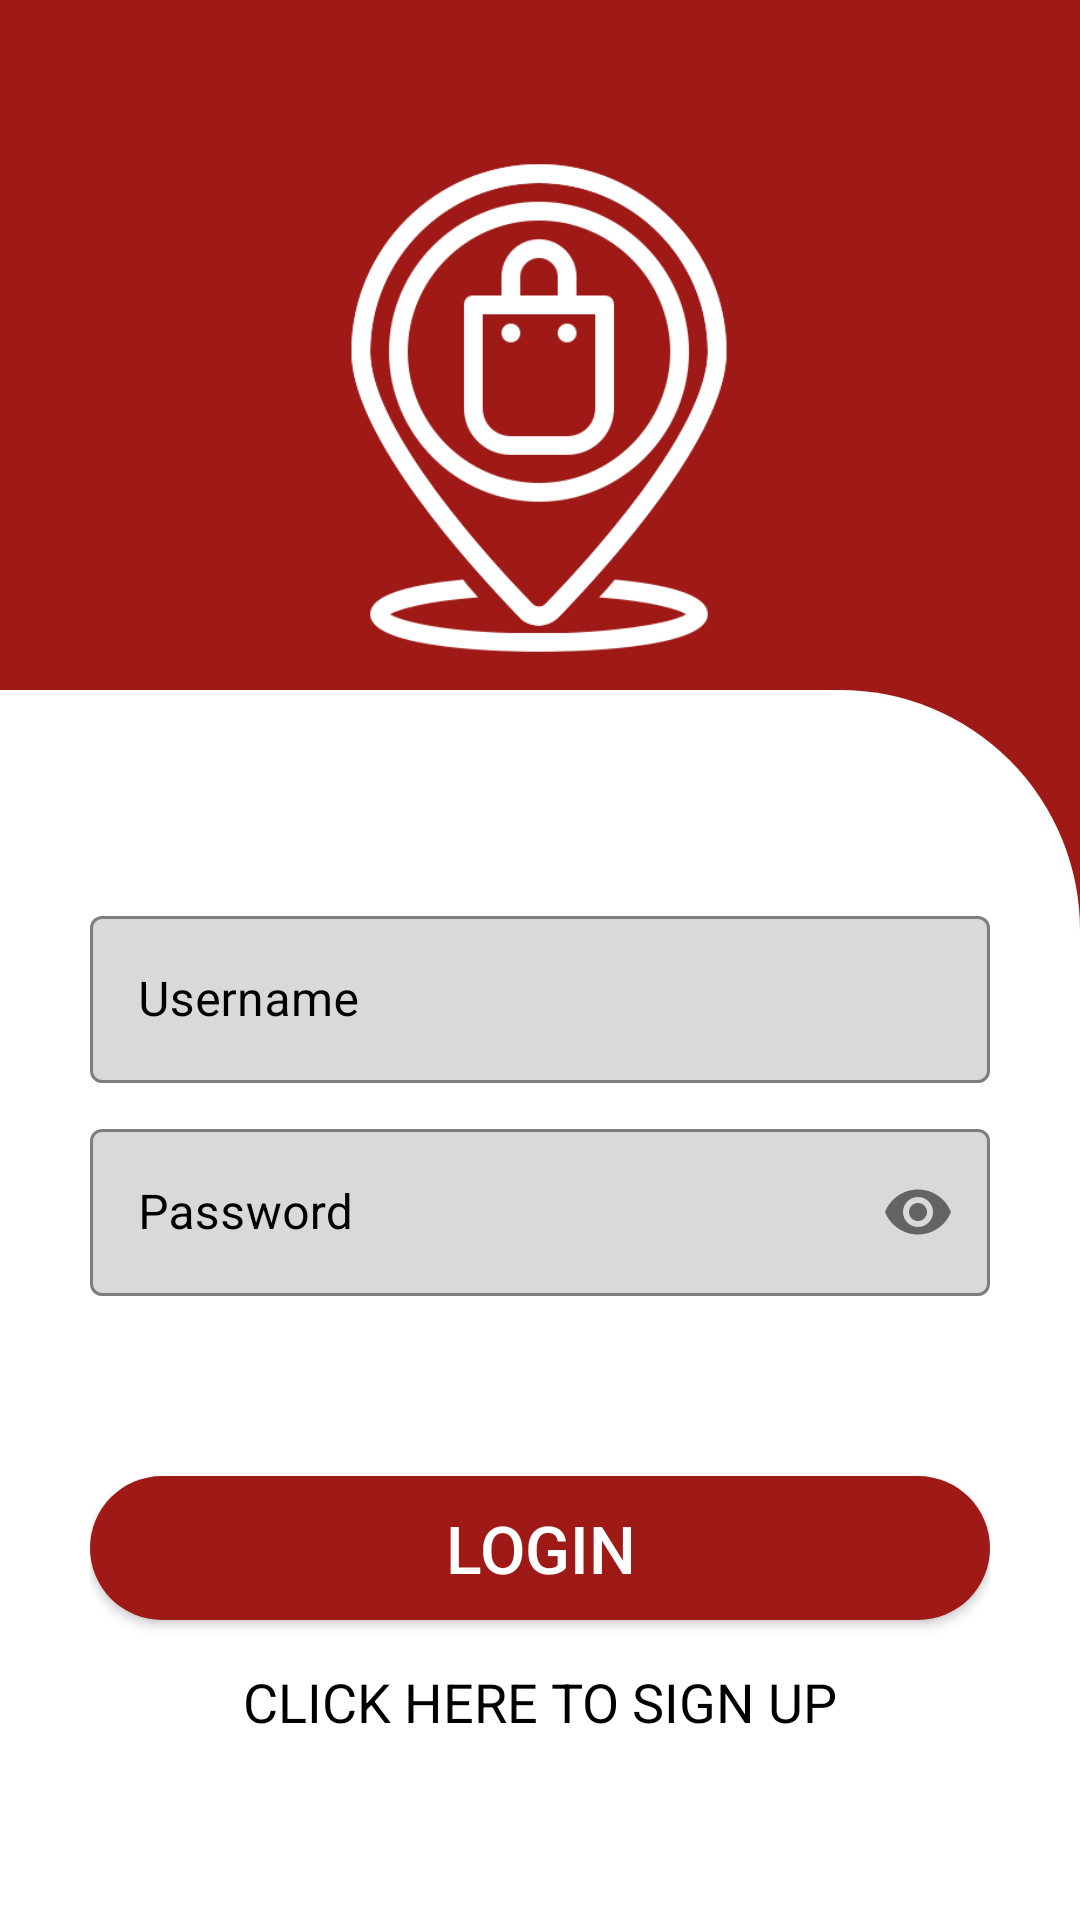

Produce the Android XML layout that renders to this screen, including the resource entries it uses.
<!-- AndroidManifest.xml: application theme Theme.Projectbookstore -->
<!-- res/layout/activity_main.xml -->
<?xml version="1.0" encoding="utf-8"?>
<androidx.constraintlayout.widget.ConstraintLayout xmlns:android="http://schemas.android.com/apk/res/android"
    xmlns:app="http://schemas.android.com/apk/res-auto"
    xmlns:tools="http://schemas.android.com/tools"
    android:layout_width="match_parent"
    android:layout_height="match_parent"
    android:orientation="vertical"
    tools:context=".MainActivity"
    tools:layout_editor_absoluteX="0dp"
    tools:layout_editor_absoluteY="0dp"
    android:background="@color/tart">

    <ImageView
        android:id="@+id/lpulogo"
        android:layout_width="200dp"
        android:layout_height="200dp"
        android:layout_marginTop="36dp"
        android:src="@drawable/white_main_logo"
        app:layout_constraintEnd_toEndOf="parent"
        app:layout_constraintHorizontal_bias="0.497"
        app:layout_constraintStart_toStartOf="parent"
        app:layout_constraintTop_toTopOf="parent" />

    <TextView
        android:id="@+id/textView"
        android:layout_width="wrap_content"
        android:layout_height="wrap_content"
        android:layout_below="@+id/lpulogo"
        android:layout_marginTop="4dp"
        android:text="myLPU eStore"
        android:textSize="30dp"
        android:textColor="@color/white"
        app:layout_constraintEnd_toEndOf="parent"
        app:layout_constraintHorizontal_bias="0.497"
        app:layout_constraintStart_toStartOf="parent"
        app:layout_constraintTop_toBottomOf="@+id/lpulogo"
        android:layout_marginBottom="10dp"/>

    <LinearLayout
        android:id="@+id/linearLayout"
        android:layout_width="match_parent"
        android:layout_height="410dp"
        android:layout_marginTop="40dp"
        android:background="@drawable/white_corner_background"
        android:orientation="vertical"
        android:padding="30dp"
        app:layout_constraintBottom_toBottomOf="parent"
        app:layout_constraintEnd_toEndOf="parent"
        app:layout_constraintHorizontal_bias="0.0"
        app:layout_constraintStart_toStartOf="parent"
        app:layout_constraintTop_toBottomOf="@+id/textView"
        app:layout_constraintVertical_bias="1.0"
        tools:ignore="MissingConstraints">

        <com.google.android.material.textfield.TextInputLayout
            android:id="@+id/username"
            style="@style/Widget.MaterialComponents.TextInputLayout.OutlinedBox"
            android:layout_width="match_parent"
            android:layout_height="wrap_content"
            android:hint="Username"
            android:textColorHint="@color/black"
            app:boxBackgroundColor="@color/grey"
            app:boxStrokeColor="@color/black"
            android:layout_marginTop="40dp">

            <com.google.android.material.textfield.TextInputEditText
                android:id="@+id/etUsername"
                android:layout_width="match_parent"
                android:layout_height="wrap_content"
                android:inputType="text"
                android:textColor="@color/black"
                tools:layout_editor_absoluteX="60dp"
                tools:layout_editor_absoluteY="286dp" />

        </com.google.android.material.textfield.TextInputLayout>

        <com.google.android.material.textfield.TextInputLayout
            android:id="@+id/password"
            android:layout_marginBottom="40dp"
            style="@style/Widget.MaterialComponents.TextInputLayout.OutlinedBox"
            android:layout_width="match_parent"
            android:layout_height="wrap_content"
            android:hint="Password"
            android:layout_marginTop="10dp"
            android:textColorHint="@color/black"
            app:boxBackgroundColor="@color/grey"
            app:boxStrokeColor="@color/black"
            app:passwordToggleEnabled="true">

            <com.google.android.material.textfield.TextInputEditText
                android:id="@+id/etPassword"
                android:layout_width="match_parent"
                android:layout_height="wrap_content"
                android:inputType="textPassword"
                android:textColor="@color/black"
                tools:layout_editor_absoluteX="60dp"
                tools:layout_editor_absoluteY="347dp" />

        </com.google.android.material.textfield.TextInputLayout>

        <Button
            android:id="@+id/btnLogin"
            android:layout_width="match_parent"
            android:layout_height="wrap_content"
            android:layout_marginTop="20dp"
            android:background="@drawable/button_background"
            android:backgroundTint="@color/tart"
            android:text="LOGIN"
            android:textColor="@color/white"
            android:textSize="22dp" />

        <TextView
            android:id="@+id/txtSignUp"
            android:layout_width="match_parent"
            android:layout_height="wrap_content"
            android:clickable="true"
            android:padding="5sp"
            android:layout_marginTop="10dp"
            android:text="CLICK HERE TO SIGN UP"
            android:textAlignment="center"
            android:textColor="@color/black"
            android:textSize="18dp"
            tools:ignore="TouchTargetSizeCheck" />


    </LinearLayout>


</androidx.constraintlayout.widget.ConstraintLayout>
<!-- resources referenced by this layout -->
<resources>
  <color name="black">#FF000000</color>
  <color name="grey">#D9D9D9</color>
  <color name="tart">#9F1A17</color>
  <color name="white">#FFFFFFFF</color>
  <!-- drawable button_background (drawable) -->
  <?xml version="1.0" encoding="utf-8"?>
  <shape xmlns:android="http://schemas.android.com/apk/res/android">
      <solid android:color="@color/tart"/>
      <corners android:radius="100dp"/>
  </shape>
  <!-- drawable white_corner_background (drawable) -->
  <?xml version="1.0" encoding="utf-8"?>
  <shape xmlns:android="http://schemas.android.com/apk/res/android">
  
  
      <solid android:color="@color/white"/>
      <corners android:topRightRadius="80dp"/>
  </shape>
  <!-- drawable white_main_logo: png bitmap (drawable, 25040 bytes) -->
  <style name="Theme.Projectbookstore" parent="Theme.MaterialComponents.DayNight.NoActionBar">
          
          <item name="colorPrimary">@color/purple_500</item>
          <item name="colorPrimaryVariant">@color/purple_700</item>
          <item name="colorOnPrimary">@color/white</item>
          
          <item name="colorSecondary">@color/teal_200</item>
          <item name="colorSecondaryVariant">@color/teal_700</item>
          <item name="colorOnSecondary">@color/black</item>
          
          <item name="android:statusBarColor" tools:targetApi="l">?attr/colorPrimaryVariant</item>
          
      </style>
  <color name="purple_500">#9F1A17</color>
  <color name="purple_700">#9F1A17</color>
  <color name="teal_200">#FF03DAC5</color>
  <color name="teal_700">#FF018786</color>
</resources>
